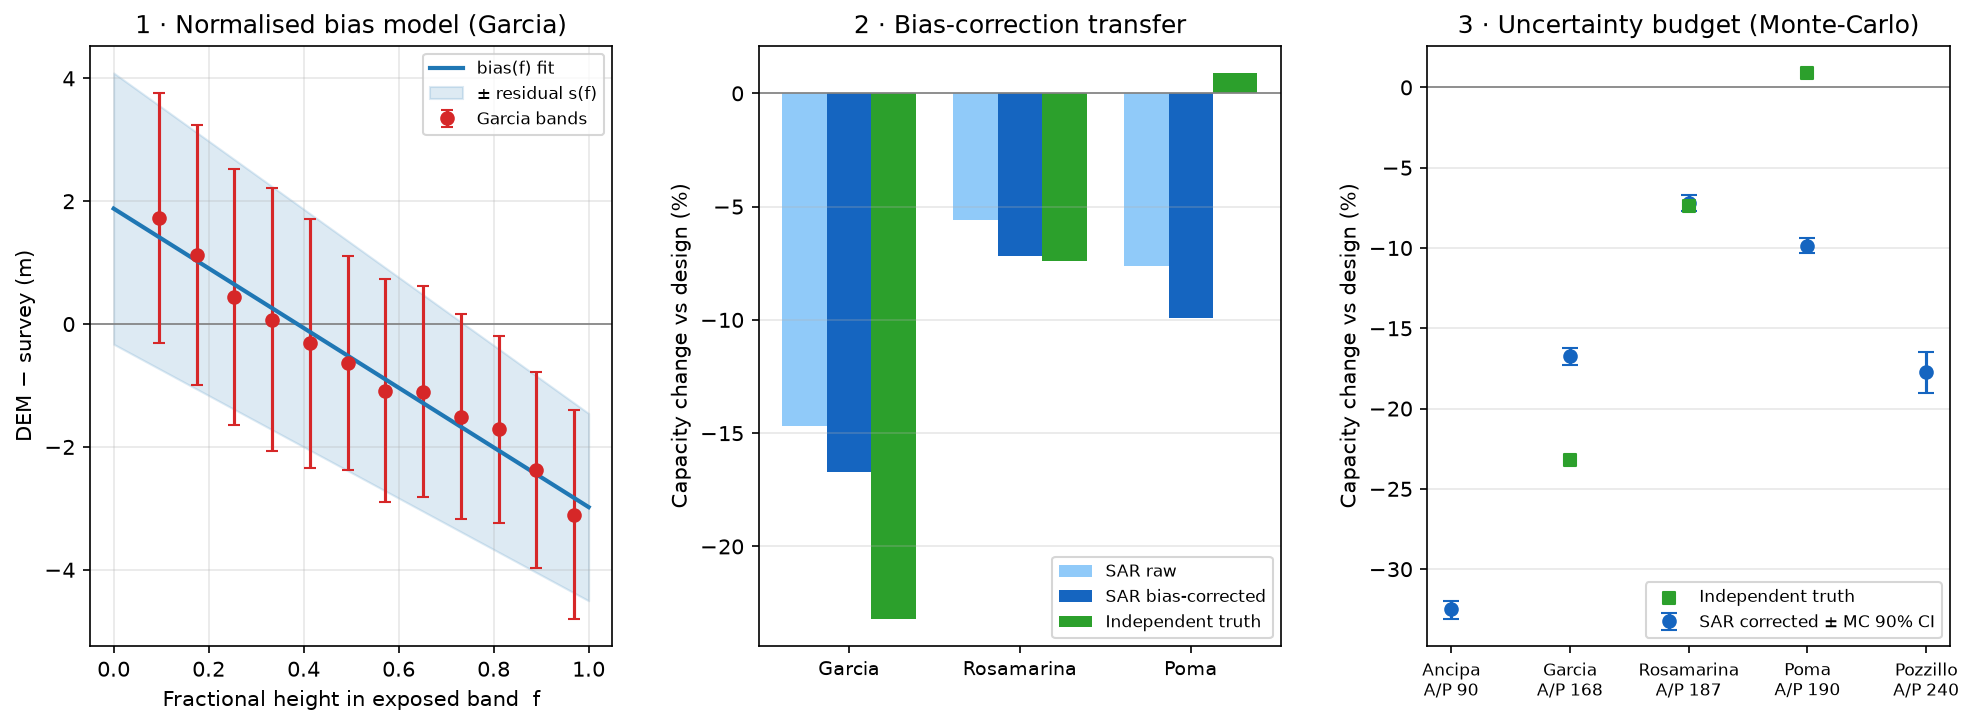

Source data for this figure (header and first rows):
reservoir, ap_m, sar_raw_pct, sar_corr_pct, truth_band_pct, err_raw_pct, err_corr_pct, mc_ci5_pct, mc_ci95_pct, mc_halfwidth_pct
Ancipa, 90.5, -30.4, -32.5, , , , -33.1, -32.0, 0.5
Garcia, 167.7, -14.7, -16.7, -23.2, 8.5, 6.5, -17.3, -16.2, 0.5
Rosamarina, 187.4, -5.6, -7.2, -7.4, 1.8, 0.2, -7.7, -6.7, 0.5
Poma, 190.1, -7.6, -9.9, 0.9, -8.5, -10.7, -10.3, -9.4, 0.5
Pozzillo, 240.5, -12.3, -17.7, , , , -19.0, -16.5, 1.3
